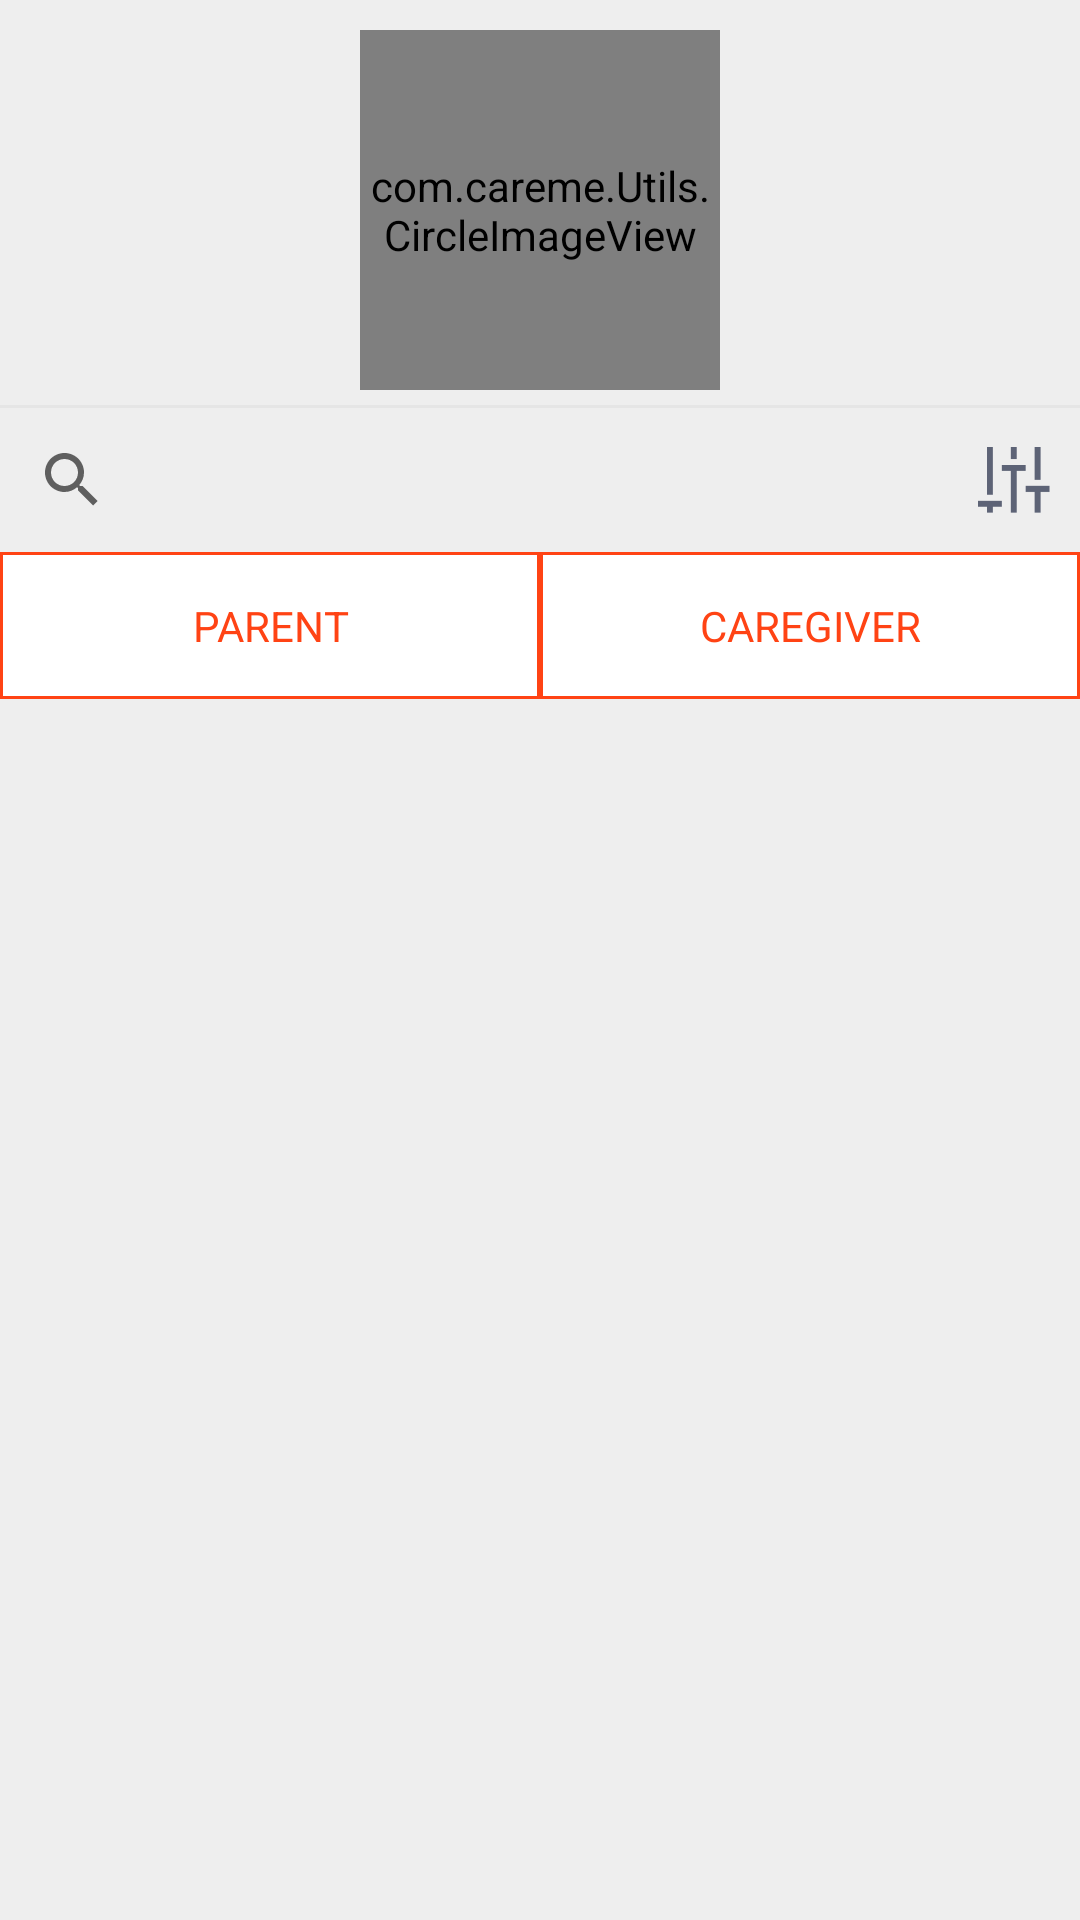

This screen was rendered from an Android layout file. Write that file and the resources it references.
<!-- AndroidManifest.xml: application theme AppTheme -->
<!-- res/layout/home_fragment.xml -->
<?xml version="1.0" encoding="utf-8"?>
<LinearLayout xmlns:android="http://schemas.android.com/apk/res/android"
    android:layout_width="match_parent"
    android:layout_height="match_parent"
    android:background="#eee"
    android:orientation="vertical"
    android:paddingTop="10dp"
    android:paddingBottom="10dp">

    <com.careme.Utils.CircleImageView
        android:layout_width="120dp"
        android:layout_height="120dp"
        android:layout_gravity="center"
        android:src="@drawable/logo" />

    <TextView
        android:id="@+id/tvTitle"
        android:layout_width="wrap_content"
        android:layout_height="wrap_content"
        android:layout_gravity="center"
        android:layout_marginTop="10dp"
        android:layout_marginBottom="10dp"
        android:text="Favourite Posts"
        android:textColor="@color/colorPrimary"
        android:textSize="18sp"
        android:visibility="gone"
        android:textStyle="normal" />

    <View
        android:layout_width="match_parent"
        android:layout_height="1dp"
        android:layout_marginTop="5dp"
        android:background="@color/line_grey_hori" />


    <LinearLayout
        android:layout_width="match_parent"
        android:layout_height="wrap_content"
        android:gravity="center_vertical"
        android:orientation="horizontal">

        <androidx.appcompat.widget.SearchView
            android:id="@+id/et"
            android:layout_width="0dp"
            android:layout_height="wrap_content"
            android:layout_gravity="center"
            android:layout_weight="1"
            android:clickable="true" />

        <ImageView
            android:id="@+id/ivFilter"
            android:layout_width="24dp"
            android:layout_height="24dp"
            android:layout_marginLeft="10dp"
            android:layout_marginRight="10dp"
            android:src="@drawable/filter_icon" />
    </LinearLayout>

    <ProgressBar
        android:id="@+id/pb"
        android:layout_width="wrap_content"
        android:layout_height="wrap_content"
        android:layout_gravity="center"
        android:visibility="gone" />

    <LinearLayout
        android:layout_width="match_parent"
        android:layout_height="wrap_content"
        android:gravity="center_vertical"
        android:orientation="horizontal">

        <TextView
            android:id="@+id/tvParentPosts"
            android:layout_width="0dp"
            android:layout_height="wrap_content"
            android:layout_weight="1"
            android:background="@drawable/post_tab_bg"
            android:gravity="center"
            android:padding="15dp"
            android:text="PARENT"
            android:textColor="@color/colorPrimary"
            android:textSize="14sp" />

        <TextView
            android:id="@+id/tvCaregiverPosts"
            android:layout_width="0dp"
            android:layout_height="wrap_content"
            android:layout_weight="1"
            android:background="@drawable/post_tab_bg"
            android:gravity="center"
            android:padding="15dp"
            android:text="CAREGIVER"
            android:textColor="@color/colorPrimary"
            android:textSize="14sp" />
    </LinearLayout>

    <androidx.recyclerview.widget.RecyclerView
        android:id="@+id/rvPostList"
        android:layout_width="match_parent"
        android:layout_height="match_parent"
        android:layout_marginTop="5dp" />
</LinearLayout>
<!-- resources referenced by this layout -->
<resources>
  <color name="colorPrimary">#FF4314</color>
  <color name="line_grey_hori">#E5E5E5</color>
  <!-- drawable filter_icon: png bitmap (drawable, 1285 bytes) -->
  <!-- drawable logo: jpeg bitmap (drawable, 5084 bytes) -->
  <!-- drawable post_tab_bg (drawable) -->
  <?xml version="1.0" encoding="utf-8"?>
  <shape xmlns:android="http://schemas.android.com/apk/res/android"
      android:shape="rectangle">
      <solid android:color="@android:color/white" />
  
      <stroke
          android:width="1dp"
          android:color="@color/colorPrimary" />
  </shape>
  <style name="AppTheme" parent="Theme.AppCompat.Light.DarkActionBar">
          
          <item name="colorPrimary">@color/colorPrimary</item>
          <item name="colorPrimaryDark">@color/colorPrimaryDark</item>
          <item name="colorAccent">@color/colorAccent</item>
      </style>
  <color name="colorPrimaryDark">#FF4314</color>
  <color name="colorAccent">#FF4314</color>
</resources>
